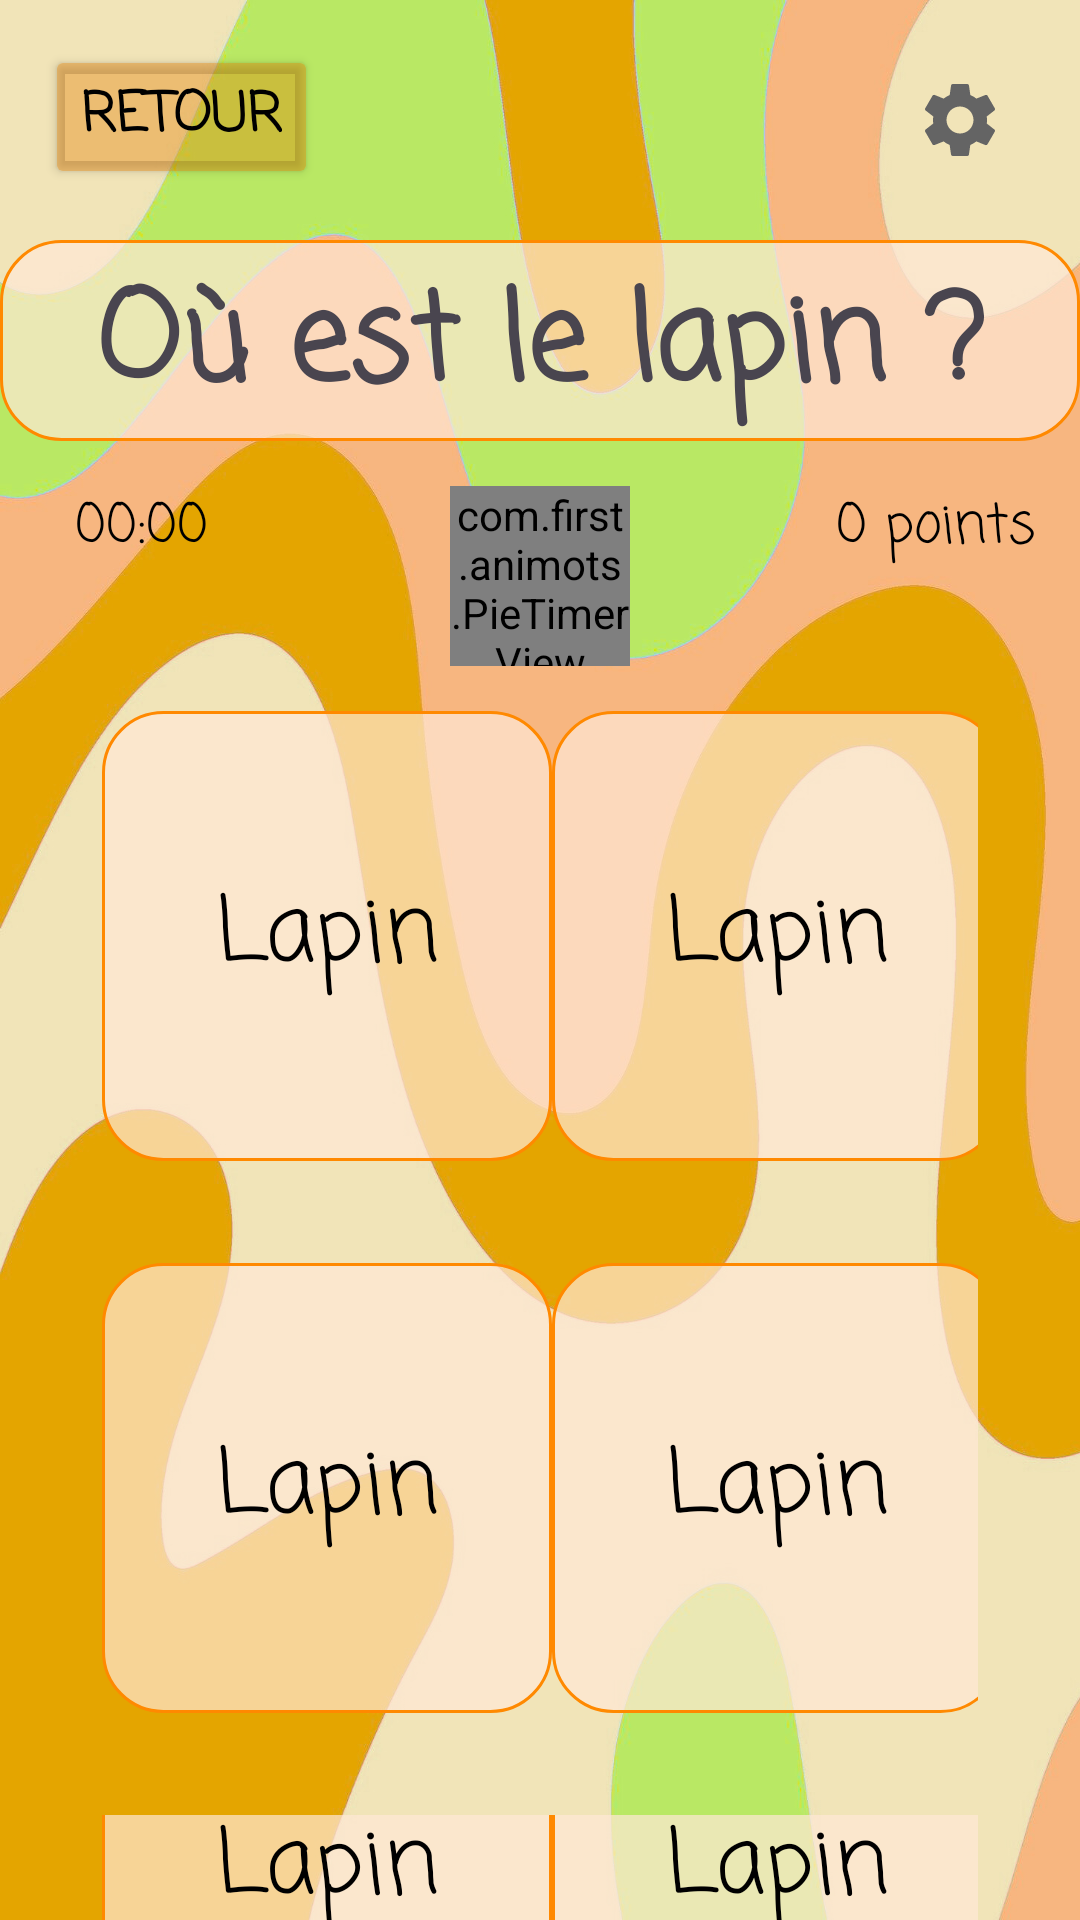

Android layout source for this screen:
<!-- AndroidManifest.xml: application theme Theme.Animots -->
<!-- res/layout/activity_gamelevel3.xml -->
<?xml version="1.0" encoding="utf-8"?>
<FrameLayout xmlns:android="http://schemas.android.com/apk/res/android"
    xmlns:app="http://schemas.android.com/apk/res-auto"
    android:id="@+id/gameContainer"
    android:layout_width="match_parent"
    android:layout_height="match_parent">

    <LinearLayout xmlns:app="http://schemas.android.com/apk/res-auto"
        xmlns:tools="http://schemas.android.com/tools"
        android:id="@+id/main"
        android:layout_width="match_parent"
        android:layout_height="match_parent"
        android:background="@drawable/fond"
        android:orientation="vertical"
        android:visibility="visible"
        tools:context=".MainActivity"
        tools:ignore="ExtraText">

        <LinearLayout
            android:layout_width="match_parent"
            android:layout_height="wrap_content"
            android:layout_margin="15dp"
            android:orientation="horizontal">

            <Button
                android:id="@+id/exitButton"
                android:layout_width="wrap_content"
                android:layout_height="wrap_content"
                android:textSize="18sp"
                android:text="Retour"
                android:textColor="#000000"
                android:fontFamily="casual"
                android:textStyle="bold"
                android:backgroundTint="#62E27E00" />

            <TextView
                android:layout_width="0dp"
                android:layout_height="wrap_content"
                android:layout_weight="1"
                android:text="" />

            <ImageButton
                android:id="@+id/settingsButton"
                android:layout_width="30dp"
                android:layout_height="30dp"
                android:layout_margin="10dp"
                android:background="?attr/selectableItemBackgroundBorderless"
                android:src="@drawable/ic_settings"
                android:scaleType="fitCenter"
                app:tint="#646464" />

        </LinearLayout>

        <TextView
            android:id="@+id/questionText"
            android:layout_width="match_parent"
            android:layout_height="wrap_content"
            android:background="@drawable/border"
            android:fontFamily="casual"
            android:paddingTop="5dp"
            android:text="Où est le lapin ?"
            android:textAlignment="center"
            android:textAllCaps="false"
            android:textSize="40sp"
            android:textStyle="bold" />

        <LinearLayout
            android:layout_width="match_parent"
            android:layout_height="wrap_content"
            android:layout_margin="15dp"
            android:orientation="horizontal" >

            <LinearLayout
                android:layout_width="0dp"
                android:layout_height="wrap_content"
                android:layout_weight="1"
                android:layout_gravity="start"
                android:orientation="vertical">

                <TextView
                    android:id="@+id/timerText"
                    android:layout_width="wrap_content"
                    android:layout_height="wrap_content"
                    android:paddingLeft="10dp"
                    android:text="00:00"
                    android:textSize="18sp"
                    android:textColor="@color/black"
                    android:fontFamily="casual"/>

            </LinearLayout>

            <com.first.animots.PieTimerView
                android:id="@+id/pieTimer"
                android:layout_width="60dp"
                android:layout_height="60dp"
                android:layout_gravity="center"/>


            <TextView
                android:id="@+id/pointsDisplay"
                android:layout_width="0dp"
                android:layout_height="wrap_content"
                android:layout_gravity="end"
                android:layout_weight="1"
                android:fontFamily="casual"
                android:text="0 points"
                android:textAlignment="textEnd"
                android:textColor="#000000"
                android:textSize="18sp" />

        </LinearLayout>

        <LinearLayout
            android:layout_width="match_parent"
            android:layout_height="wrap_content"
            android:layout_marginLeft="34dp"
            android:layout_marginRight="34dp"
            android:orientation="horizontal">


            <TextView
                android:id="@+id/area0"
                style="@style/clickableArea3" />

            <TextView
                android:layout_width="0dp"
                android:layout_height="wrap_content"
                android:layout_weight="1"
                android:text="" />

            <TextView
                style="@style/clickableArea3"
                android:id="@+id/area1"/>


        </LinearLayout>

        <LinearLayout
            android:layout_width="match_parent"
            android:layout_height="wrap_content"
            android:layout_marginTop="34dp"
            android:layout_marginLeft="34dp"
            android:layout_marginRight="34dp"
            android:orientation="horizontal">

            <TextView
                style="@style/clickableArea3"
                android:id="@+id/area2"/>

            <TextView
                android:layout_width="0dp"
                android:layout_height="wrap_content"
                android:layout_weight="1"
                android:text="" />

            <TextView
                style="@style/clickableArea3"
                android:id="@+id/area3"/>


        </LinearLayout>

        <LinearLayout
            android:layout_width="match_parent"
            android:layout_height="wrap_content"
            android:layout_marginTop="34dp"
            android:layout_marginLeft="34dp"
            android:layout_marginRight="34dp"
            android:orientation="horizontal">

            <TextView
                style="@style/clickableArea3"
                android:id="@+id/area4"/>

            <TextView
                android:layout_width="0dp"
                android:layout_height="wrap_content"
                android:layout_weight="1"
                android:text="" />

            <TextView
                style="@style/clickableArea3"
                android:id="@+id/area5" />


        </LinearLayout>

    </LinearLayout>

    <TextView
        android:id="@+id/scorePopup"
        android:layout_width="wrap_content"
        android:layout_height="wrap_content"
        android:text="+5 !"
        android:textSize="80sp"
        android:padding="20dp"
        android:textColor="#FF1313"
        android:visibility="gone"
        android:layout_gravity="center"
        android:shadowColor="#AA000000"
        android:shadowDx="4"
        android:shadowDy="4"
        android:shadowRadius="8"/>

</FrameLayout>
<!-- resources referenced by this layout -->
<resources>
  <!-- drawable border (drawable) -->
  <?xml version="1.0" encoding="UTF-8"?>
  <shape xmlns:android="http://schemas.android.com/apk/res/android">
      <solid android:color="#B3FFE9D6" />
      <stroke android:width="1dp" android:color="#FF8900" />
      <padding android:left="1dp" android:top="1dp" android:right="1dp"
          android:bottom="1dp" />
      <corners android:radius="20dp" />
  </shape>
  <!-- drawable fond: png bitmap (drawable, 719870 bytes) -->
  <!-- drawable ic_settings (drawable) -->
  <?xml version="1.0" encoding="utf-8"?>
  <vector xmlns:android="http://schemas.android.com/apk/res/android"
      android:width="20dp"
      android:height="20dp"
      android:viewportWidth="20"
      android:viewportHeight="20"
      android:tint="?attr/colorControlNormal">
      <path
          android:fillColor="@android:color/white"
          android:pathData="M15.95,10.78c0.03,-0.25 0.05,-0.51 0.05,-0.78s-0.02,-0.53 -0.06,-0.78l1.69,-1.32c0.15,-0.12 0.19,-0.34 0.1,-0.51l-1.6,-2.77c-0.1,-0.18 -0.31,-0.24 -0.49,-0.18l-1.99,0.8c-0.42,-0.32 -0.86,-0.58 -1.35,-0.78L12,2.34c-0.03,-0.2 -0.2,-0.34 -0.4,-0.34H8.4c-0.2,0 -0.36,0.14 -0.39,0.34l-0.3,2.12c-0.49,0.2 -0.94,0.47 -1.35,0.78l-1.99,-0.8c-0.18,-0.07 -0.39,0 -0.49,0.18l-1.6,2.77c-0.1,0.18 -0.06,0.39 0.1,0.51l1.69,1.32c-0.04,0.25 -0.07,0.52 -0.07,0.78s0.02,0.53 0.06,0.78L2.37,12.1c-0.15,0.12 -0.19,0.34 -0.1,0.51l1.6,2.77c0.1,0.18 0.31,0.24 0.49,0.18l1.99,-0.8c0.42,0.32 0.86,0.58 1.35,0.78l0.3,2.12c0.04,0.2 0.2,0.34 0.4,0.34h3.2c0.2,0 0.37,-0.14 0.39,-0.34l0.3,-2.12c0.49,-0.2 0.94,-0.47 1.35,-0.78l1.99,0.8c0.18,0.07 0.39,0 0.49,-0.18l1.6,-2.77c0.1,-0.18 0.06,-0.39 -0.1,-0.51l-1.67,-1.32zM10,13c-1.65,0 -3,-1.35 -3,-3s1.35,-3 3,-3 3,1.35 3,3 -1.35,3 -3,3z"/>
  </vector>
  <style name="clickableArea3">
          <item name="android:layout_width">150dp</item>
          <item name="android:layout_height">150dp</item>
          <item name="android:layout_gravity">center</item>
          <item name="android:fontFamily">casual</item>
          <item name="android:textAlignment">center</item>
          <item name="android:gravity">center</item>
          <item name="android:textAllCaps">false</item>
          <item name="android:textColor">@color/black</item>
          <item name="android:background">@drawable/border</item>
          <item name="android:textSize">30sp</item>
          <item name="android:text">"Lapin"</item>
      </style>
  <style name="Theme.Animots" parent="Base.Theme.Animots" />
  <style name="Base.Theme.Animots" parent="Theme.Material3.DayNight.NoActionBar">
          
          
      </style>
  <!-- not gathered from this repository: default colours our renderer supplied (Android Studio template values) -->
  <color name="black">#FF000000</color>
</resources>
